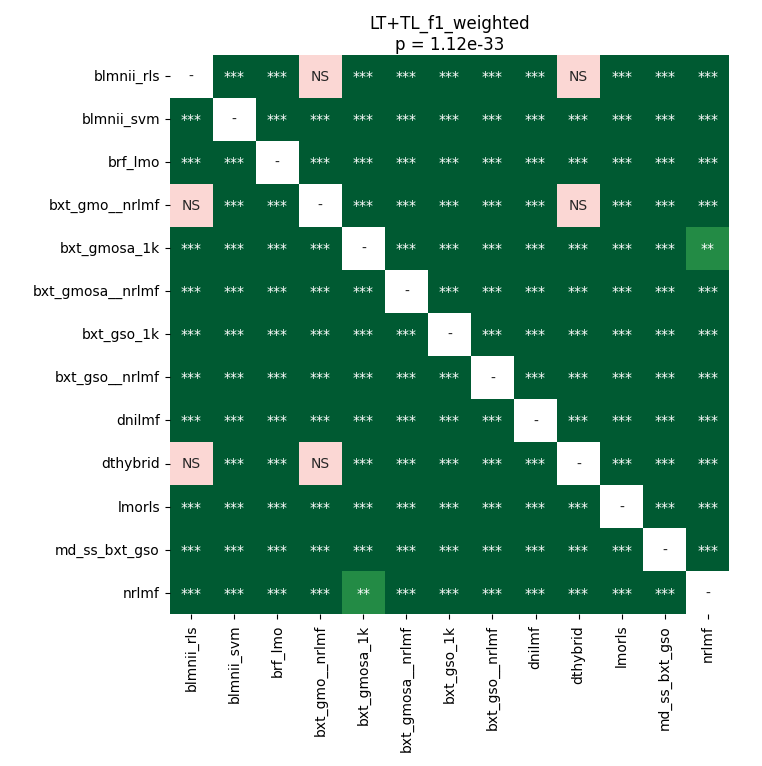

The table this chart was drawn from, first rows:
	blmnii_rls	blmnii_svm	brf_lmo	bxt_gmo__nrlmf	bxt_gmosa_1k	bxt_gmosa__nrlmf	bxt_gso_1k	bxt_gso__nrlmf	dnilmf	dthybrid	lmorls	md_ss_bxt_gso	nrlmf
blmnii_rls	1.0	3.2607823202054796e-05	3.2607823202054796e-05	0.05843	3.2607823202054796e-05	3.2607823202054796e-05	3.2607823202054796e-05	3.2607823202054796e-05	3.2607823202054796e-05	1.0	3.2607823202054796e-05	3.2607823202054796e-05	3.2607823202054796e-05
blmnii_svm	3.2607823202054796e-05	1.0	3.2607823202054796e-05	3.2607823202054796e-05	3.2607823202054796e-05	3.2607823202054796e-05	3.2607823202054796e-05	3.2607823202054796e-05	3.2607823202054796e-05	3.2607823202054796e-05	3.2607823202054796e-05	3.2607823202054796e-05	3.2607823202054796e-05
brf_lmo	3.2607823202054796e-05	3.2607823202054796e-05	1.0	3.2607823202054796e-05	3.2607823202054796e-05	0.0001608	3.2607823202054796e-05	3.2607823202054796e-05	3.2607823202054796e-05	3.2607823202054796e-05	3.2607823202054796e-05	3.2607823202054796e-05	3.2607823202054796e-05
bxt_gmo__nrlmf	0.05843	3.2607823202054796e-05	3.2607823202054796e-05	1.0	3.2607823202054796e-05	3.2607823202054796e-05	3.2607823202054796e-05	3.2607823202054796e-05	3.2607823202054796e-05	0.05843	3.2607823202054796e-05	3.2607823202054796e-05	3.2607823202054796e-05
bxt_gmosa_1k	3.2607823202054796e-05	3.2607823202054796e-05	3.2607823202054796e-05	3.2607823202054796e-05	1.0	3.2607823202054796e-05	3.2607823202054796e-05	3.2607823202054796e-05	3.2607823202054796e-05	3.2607823202054796e-05	3.2607823202054796e-05	3.2607823202054796e-05	0.004348
bxt_gmosa__nrlmf	3.2607823202054796e-05	3.2607823202054796e-05	0.0001608	3.2607823202054796e-05	3.2607823202054796e-05	1.0	3.2607823202054796e-05	3.2607823202054796e-05	3.2607823202054796e-05	3.2607823202054796e-05	3.2607823202054796e-05	3.2607823202054796e-05	3.2607823202054796e-05
bxt_gso_1k	3.2607823202054796e-05	3.2607823202054796e-05	3.2607823202054796e-05	3.2607823202054796e-05	3.2607823202054796e-05	3.2607823202054796e-05	1.0	3.2607823202054796e-05	3.2607823202054796e-05	3.2607823202054796e-05	3.2607823202054796e-05	3.2607823202054796e-05	3.2607823202054796e-05
bxt_gso__nrlmf	3.2607823202054796e-05	3.2607823202054796e-05	3.2607823202054796e-05	3.2607823202054796e-05	3.2607823202054796e-05	3.2607823202054796e-05	3.2607823202054796e-05	1.0	3.2607823202054796e-05	3.2607823202054796e-05	3.2607823202054796e-05	3.2607823202054796e-05	3.2607823202054796e-05
dnilmf	3.2607823202054796e-05	3.2607823202054796e-05	3.2607823202054796e-05	3.2607823202054796e-05	3.2607823202054796e-05	3.2607823202054796e-05	3.2607823202054796e-05	3.2607823202054796e-05	1.0	3.2607823202054796e-05	3.2607823202054796e-05	3.2607823202054796e-05	3.2607823202054796e-05
dthybrid	1.0	3.2607823202054796e-05	3.2607823202054796e-05	0.05843	3.2607823202054796e-05	3.2607823202054796e-05	3.2607823202054796e-05	3.2607823202054796e-05	3.2607823202054796e-05	1.0	3.2607823202054796e-05	3.2607823202054796e-05	3.2607823202054796e-05
lmorls	3.2607823202054796e-05	3.2607823202054796e-05	3.2607823202054796e-05	3.2607823202054796e-05	3.2607823202054796e-05	3.2607823202054796e-05	3.2607823202054796e-05	3.2607823202054796e-05	3.2607823202054796e-05	3.2607823202054796e-05	1.0	3.2607823202054796e-05	3.2607823202054796e-05
md_ss_bxt_gso	3.2607823202054796e-05	3.2607823202054796e-05	3.2607823202054796e-05	3.2607823202054796e-05	3.2607823202054796e-05	3.2607823202054796e-05	3.2607823202054796e-05	3.2607823202054796e-05	3.2607823202054796e-05	3.2607823202054796e-05	3.2607823202054796e-05	1.0	3.2607823202054796e-05
nrlmf	3.2607823202054796e-05	3.2607823202054796e-05	3.2607823202054796e-05	3.2607823202054796e-05	0.004348	3.2607823202054796e-05	3.2607823202054796e-05	3.2607823202054796e-05	3.2607823202054796e-05	3.2607823202054796e-05	3.2607823202054796e-05	3.2607823202054796e-05	1.0
